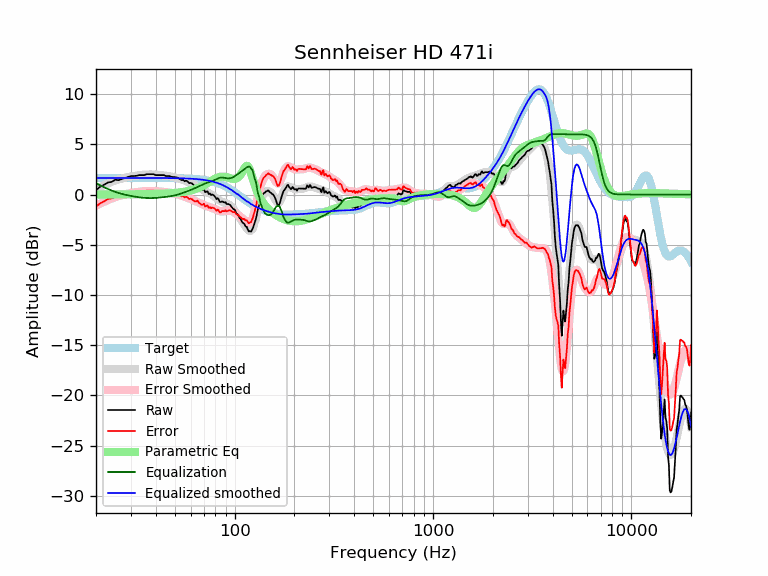

The table this chart was drawn from, first rows:
frequency, raw, error, smoothed, error_smoothed, equalization, parametric_eq, equalized_raw, equalized_smoothed, target
20, 0.44, -1.21, 0.52, -1.12, 1.12, 0.00, 1.56, 1.65, 1.65
21, 0.77, -0.87, 0.74, -0.91, 0.91, 0.00, 1.68, 1.65, 1.65
22, 0.98, -0.67, 0.93, -0.72, 0.72, 0.01, 1.70, 1.65, 1.65
23, 1.20, -0.45, 1.10, -0.55, 0.55, 0.01, 1.74, 1.65, 1.65
24, 1.26, -0.39, 1.25, -0.39, 0.39, 0.01, 1.65, 1.65, 1.65
25, 1.47, -0.18, 1.39, -0.26, 0.26, 0.01, 1.73, 1.65, 1.65
26, 1.43, -0.22, 1.50, -0.15, 0.15, 0.01, 1.58, 1.65, 1.65
27, 1.55, -0.10, 1.59, -0.06, 0.06, 0.01, 1.60, 1.65, 1.65
28, 1.64, -0.01, 1.67, 0.02, -0.02, 0.01, 1.62, 1.65, 1.65
29, 1.74, 0.09, 1.73, 0.09, -0.09, 0.01, 1.65, 1.65, 1.65
30, 1.83, 0.19, 1.79, 0.14, -0.14, 0.02, 1.69, 1.65, 1.65
31, 1.83, 0.19, 1.84, 0.19, -0.19, 0.02, 1.64, 1.65, 1.65
32, 1.86, 0.21, 1.88, 0.24, -0.24, 0.02, 1.62, 1.65, 1.65
33, 1.93, 0.28, 1.92, 0.28, -0.28, 0.02, 1.66, 1.65, 1.65
34, 1.93, 0.28, 1.95, 0.31, -0.31, 0.03, 1.62, 1.65, 1.65
35, 1.93, 0.29, 1.98, 0.33, -0.33, 0.03, 1.60, 1.65, 1.65
36, 2.03, 0.38, 1.99, 0.35, -0.35, 0.03, 1.68, 1.65, 1.65
37, 2.03, 0.38, 2.00, 0.36, -0.36, 0.04, 1.67, 1.64, 1.64
38, 2.03, 0.38, 2.00, 0.36, -0.36, 0.04, 1.67, 1.64, 1.64
39, 2.03, 0.38, 1.99, 0.35, -0.35, 0.05, 1.68, 1.64, 1.64
40, 1.93, 0.29, 1.98, 0.34, -0.34, 0.05, 1.59, 1.64, 1.64
41, 1.93, 0.29, 1.96, 0.32, -0.32, 0.06, 1.61, 1.64, 1.64
42, 1.93, 0.29, 1.94, 0.30, -0.30, 0.07, 1.63, 1.64, 1.64
43, 1.93, 0.29, 1.92, 0.28, -0.28, 0.08, 1.65, 1.64, 1.64
44, 1.93, 0.29, 1.90, 0.26, -0.26, 0.08, 1.67, 1.64, 1.64
45, 1.83, 0.20, 1.87, 0.23, -0.23, 0.09, 1.60, 1.64, 1.64
46, 1.83, 0.20, 1.84, 0.21, -0.21, 0.10, 1.63, 1.64, 1.64
47, 1.83, 0.20, 1.82, 0.18, -0.18, 0.12, 1.65, 1.63, 1.63
48, 1.76, 0.13, 1.79, 0.15, -0.15, 0.13, 1.60, 1.63, 1.63
49, 1.74, 0.11, 1.75, 0.12, -0.12, 0.14, 1.62, 1.63, 1.63
50, 1.74, 0.11, 1.71, 0.08, -0.08, 0.16, 1.66, 1.63, 1.63
51, 1.70, 0.07, 1.66, 0.04, -0.04, 0.18, 1.66, 1.62, 1.62
52, 1.65, 0.03, 1.61, -0.01, 0.01, 0.19, 1.66, 1.62, 1.62
53, 1.55, -0.07, 1.56, -0.06, 0.06, 0.21, 1.61, 1.62, 1.62
54, 1.43, -0.18, 1.50, -0.11, 0.11, 0.23, 1.54, 1.61, 1.61
55, 1.45, -0.16, 1.44, -0.17, 0.17, 0.26, 1.62, 1.61, 1.61
56, 1.32, -0.28, 1.38, -0.23, 0.23, 0.28, 1.55, 1.60, 1.60
57, 1.38, -0.22, 1.32, -0.28, 0.28, 0.31, 1.66, 1.60, 1.60
58, 1.28, -0.31, 1.25, -0.34, 0.34, 0.34, 1.62, 1.59, 1.59
59, 1.13, -0.46, 1.19, -0.39, 0.39, 0.37, 1.52, 1.58, 1.58
60, 1.16, -0.42, 1.13, -0.45, 0.45, 0.41, 1.61, 1.58, 1.58
61, 1.09, -0.48, 1.06, -0.51, 0.51, 0.45, 1.60, 1.57, 1.57
62, 0.95, -0.60, 0.99, -0.57, 0.57, 0.49, 1.52, 1.56, 1.56
63, 0.85, -0.70, 0.92, -0.63, 0.63, 0.53, 1.48, 1.55, 1.55
64, 0.86, -0.68, 0.85, -0.69, 0.69, 0.58, 1.55, 1.54, 1.54
65, 0.91, -0.61, 0.77, -0.75, 0.75, 0.63, 1.67, 1.53, 1.53
66, 0.68, -0.84, 0.70, -0.82, 0.82, 0.68, 1.49, 1.51, 1.51
67, 0.59, -0.91, 0.62, -0.88, 0.88, 0.74, 1.47, 1.50, 1.50
68, 0.47, -1.02, 0.55, -0.94, 0.94, 0.79, 1.40, 1.49, 1.49
69, 0.46, -1.01, 0.48, -0.99, 0.99, 0.86, 1.45, 1.47, 1.47
70, 0.54, -0.91, 0.41, -1.05, 1.05, 0.92, 1.59, 1.45, 1.45
71, 0.23, -1.20, 0.34, -1.10, 1.10, 0.99, 1.33, 1.44, 1.44
72, 0.29, -1.13, 0.27, -1.14, 1.14, 1.06, 1.43, 1.42, 1.42
73, 0.31, -1.08, 0.21, -1.18, 1.18, 1.13, 1.49, 1.40, 1.40
74, 0.04, -1.33, 0.15, -1.22, 1.22, 1.20, 1.27, 1.37, 1.37
75, 0.10, -1.25, 0.09, -1.26, 1.26, 1.27, 1.36, 1.35, 1.35
76, -0.05, -1.38, 0.02, -1.30, 1.30, 1.34, 1.25, 1.32, 1.32
77, 0.00, -1.29, -0.05, -1.34, 1.34, 1.41, 1.35, 1.30, 1.30
78, -0.06, -1.33, -0.12, -1.39, 1.39, 1.48, 1.33, 1.27, 1.27
79, -0.14, -1.38, -0.20, -1.44, 1.44, 1.54, 1.30, 1.24, 1.24
... 553 more rows
